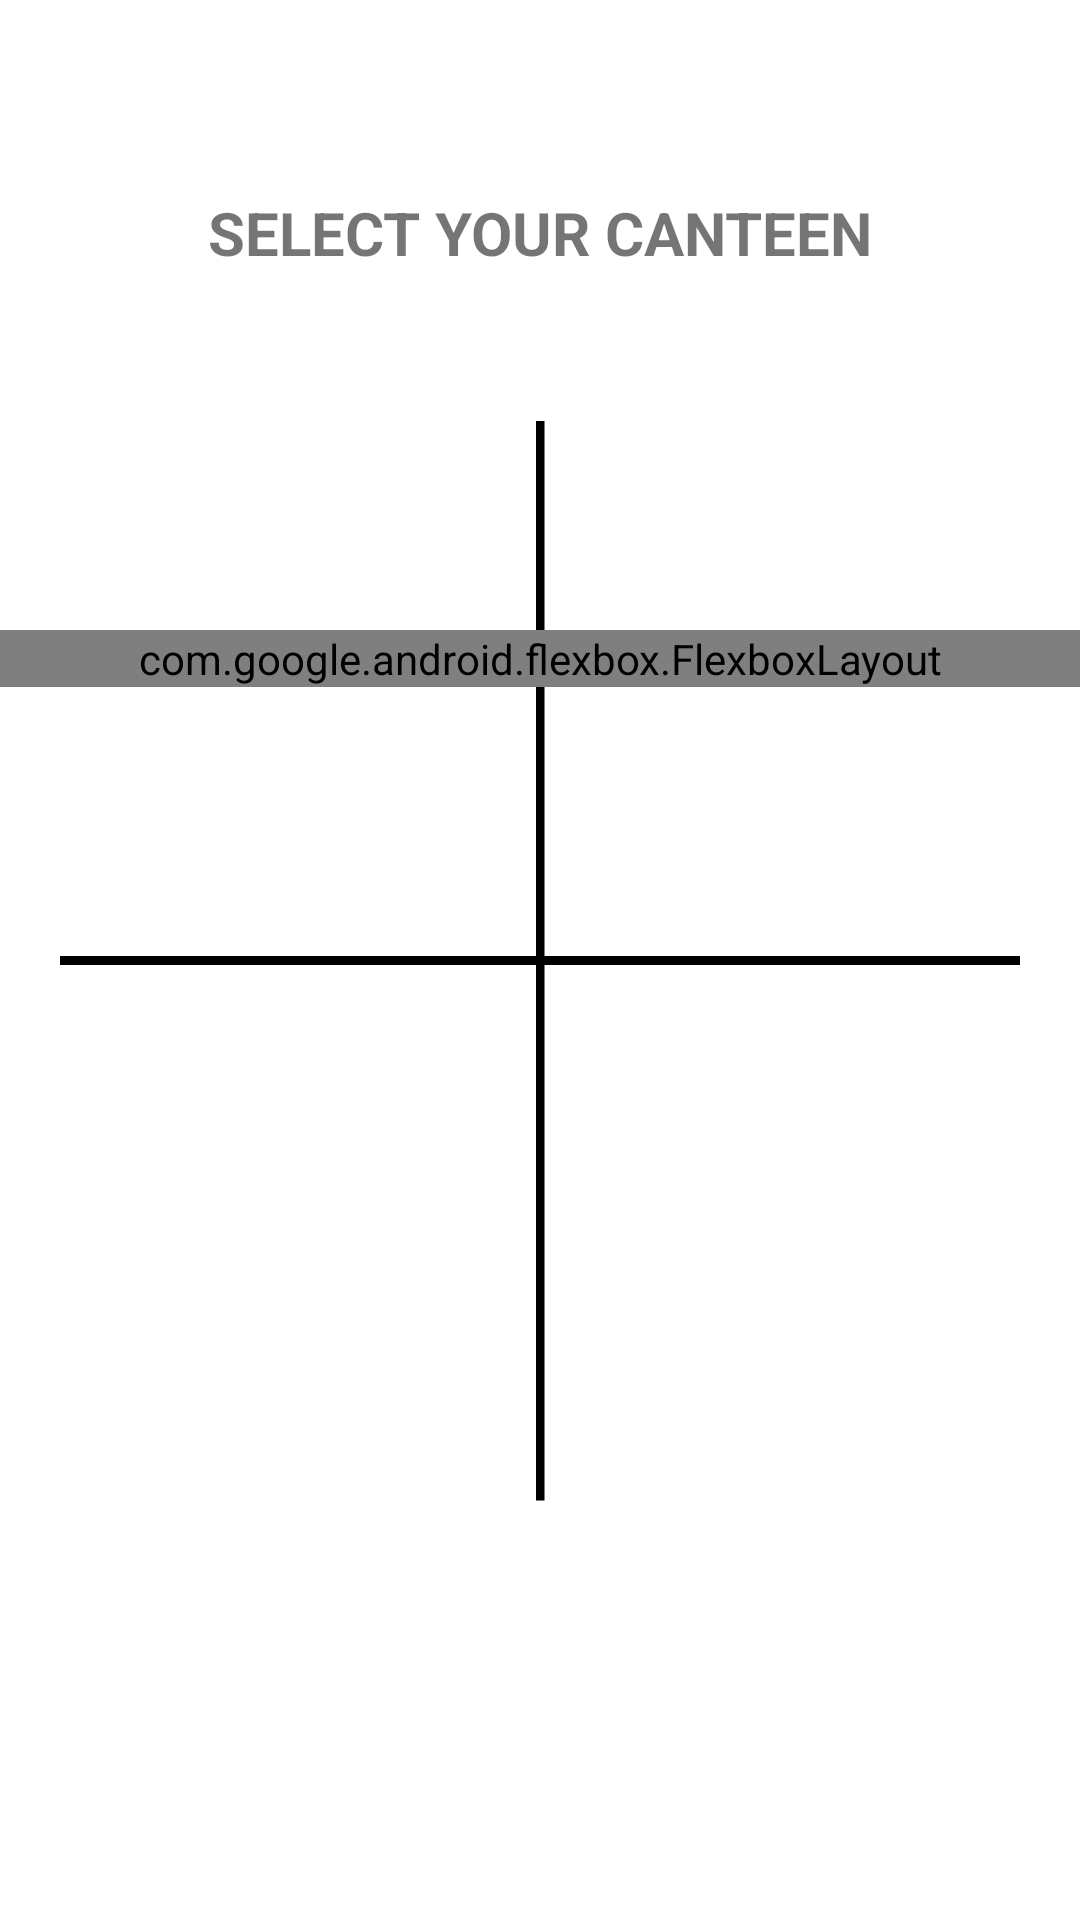

Android layout source for this screen:
<!-- AndroidManifest.xml: application theme Theme.SmartCampus -->
<!-- res/layout/fragment_user_food.xml -->
<?xml version="1.0" encoding="utf-8"?>
<androidx.constraintlayout.widget.ConstraintLayout xmlns:android="http://schemas.android.com/apk/res/android"
    xmlns:tools="http://schemas.android.com/tools"
    android:layout_width="match_parent"
    android:layout_height="match_parent"
    xmlns:app="http://schemas.android.com/apk/res-auto"
    tools:context=".user_activities.fragments.userFoodFragment">

    <com.google.android.material.textview.MaterialTextView
        android:id="@+id/selectYourCanteen"
        android:layout_width="match_parent"
        android:layout_height="wrap_content"
        android:layout_marginTop="64dp"
        android:text="@string/select_your_canteen_text"
        android:textSize="20sp"
        android:textStyle="bold"
        android:gravity="center"
        app:layout_constraintEnd_toEndOf="parent"
        app:layout_constraintHorizontal_bias="1.0"
        app:layout_constraintStart_toStartOf="parent"
        app:layout_constraintTop_toTopOf="parent" />
    
    <com.google.android.material.textview.MaterialTextView
        android:layout_width="match_parent"
        android:layout_height="wrap_content"
        android:id="@+id/helperTextView"
        app:layout_constraintTop_toBottomOf="@+id/selectYourCanteen"
        app:layout_constraintEnd_toEndOf="parent"
        app:layout_constraintStart_toStartOf="parent"
        android:layout_marginTop="10dp"
        />

    <com.google.android.material.textview.MaterialTextView
        android:id="@+id/horizontalDividerTextView"
        android:layout_width="match_parent"
        android:layout_height="3dp"
        app:layout_constraintTop_toTopOf="parent"
        app:layout_constraintBottom_toBottomOf="parent"
        app:layout_constraintEnd_toEndOf="parent"
        app:layout_constraintStart_toStartOf="parent"
        android:background="@color/black"
        android:layout_marginHorizontal="20dp"
        />

    <com.google.android.material.textview.MaterialTextView
        android:id="@+id/verticalDividerTextView"
        android:layout_width="match_parent"
        android:layout_height="3dp"
        android:rotation="90"
        android:background="@color/black"
        app:layout_constraintBottom_toBottomOf="parent"
        app:layout_constraintEnd_toEndOf="parent"
        app:layout_constraintStart_toStartOf="parent"
        app:layout_constraintTop_toTopOf="parent" />

    <com.google.android.flexbox.FlexboxLayout
        android:layout_width="match_parent"
        android:layout_height="wrap_content"
        app:justifyContent="space_around"
        app:layout_constraintBottom_toTopOf="@+id/horizontalDividerTextView"
        app:layout_constraintTop_toBottomOf="@+id/helperTextView"
        app:layout_constraintStart_toStartOf="parent"
        app:layout_constraintEnd_toEndOf="parent">

        <com.google.android.material.transformation.TransformationChildCard
            android:id="@+id/cafe96CardView"
            android:layout_width="wrap_content"
            android:layout_height="wrap_content"
            android:clickable="true"
            android:focusable="true">

            <androidx.constraintlayout.widget.ConstraintLayout
                android:layout_width="match_parent"
                android:layout_height="match_parent">

                <com.google.android.material.imageview.ShapeableImageView
                    android:id="@+id/cafeFoodImageView"
                    android:layout_width="100dp"
                    android:src="@drawable/ic_baseline_local_cafe_24"
                    app:layout_constraintStart_toStartOf="parent"
                    app:layout_constraintEnd_toEndOf="parent"
                    app:layout_constraintTop_toTopOf="parent"
                    android:layout_height="150dp"/>

                <com.google.android.material.textview.MaterialTextView
                    android:layout_width="match_parent"
                    android:layout_height="wrap_content"
                    app:layout_constraintTop_toBottomOf="@+id/cafeFoodImageView"
                    android:text="@string/cafe_96_text"
                    android:textSize="20sp"
                    android:textColor="@color/maincolor"
                    android:textStyle="bold"
                    android:gravity="center"
                    app:layout_constraintStart_toStartOf="parent"
                    app:layout_constraintEnd_toEndOf="parent"
                    />

            </androidx.constraintlayout.widget.ConstraintLayout>


        </com.google.android.material.transformation.TransformationChildCard>

        <com.google.android.material.transformation.TransformationChildCard
            android:id="@+id/yashnathCardView"
            android:layout_width="wrap_content"
            android:layout_height="wrap_content"
            android:clickable="true"
            android:focusable="true">

            <androidx.constraintlayout.widget.ConstraintLayout
                android:layout_width="match_parent"
                android:layout_height="match_parent">

                <com.google.android.material.imageview.ShapeableImageView
                    android:id="@+id/yashnathFoodImageView"
                    android:layout_width="100dp"
                    android:src="@drawable/ic_baseline_fastfood_24"
                    app:layout_constraintStart_toStartOf="parent"
                    app:layout_constraintEnd_toEndOf="parent"
                    app:layout_constraintTop_toTopOf="parent"
                    android:layout_height="150dp"/>

                <com.google.android.material.textview.MaterialTextView
                    android:layout_width="match_parent"
                    android:layout_height="wrap_content"
                    app:layout_constraintTop_toBottomOf="@+id/yashnathFoodImageView"
                    android:text="@string/yashnath_text"
                    android:textSize="20sp"
                    android:textColor="@color/maincolor"
                    android:textStyle="bold"
                    android:gravity="center"
                    app:layout_constraintStart_toStartOf="parent"
                    app:layout_constraintEnd_toEndOf="parent"
                    />

            </androidx.constraintlayout.widget.ConstraintLayout>


        </com.google.android.material.transformation.TransformationChildCard>

    </com.google.android.flexbox.FlexboxLayout>



</androidx.constraintlayout.widget.ConstraintLayout>
<!-- resources referenced by this layout -->
<resources>
  <color name="black">#FF000000</color>
  <color name="maincolor">#246EE9</color>
  <string name="cafe_96_text">CAFE 96</string>
  <string name="select_your_canteen_text">SELECT YOUR CANTEEN</string>
  <string name="yashnath_text">YASHNATH</string>
  <style name="Theme.SmartCampus" parent="Theme.MaterialComponents.DayNight.DarkActionBar">
          
          <item name="colorPrimary">@color/maincolor</item>
          <item name="colorPrimaryVariant">@color/maincolor</item>
          <item name="colorOnPrimary">@color/white</item>
          
          <item name="colorSecondary">@color/maincolor</item>
          <item name="colorSecondaryVariant">@color/purple_700</item>
          <item name="colorOnSecondary">@color/black</item>
          
          <item name="android:statusBarColor" tools:targetApi="l">?attr/colorPrimaryVariant</item>
          
      </style>
  <color name="white">#FFFFFFFF</color>
  <color name="purple_700">#FF3700B3</color>
</resources>
